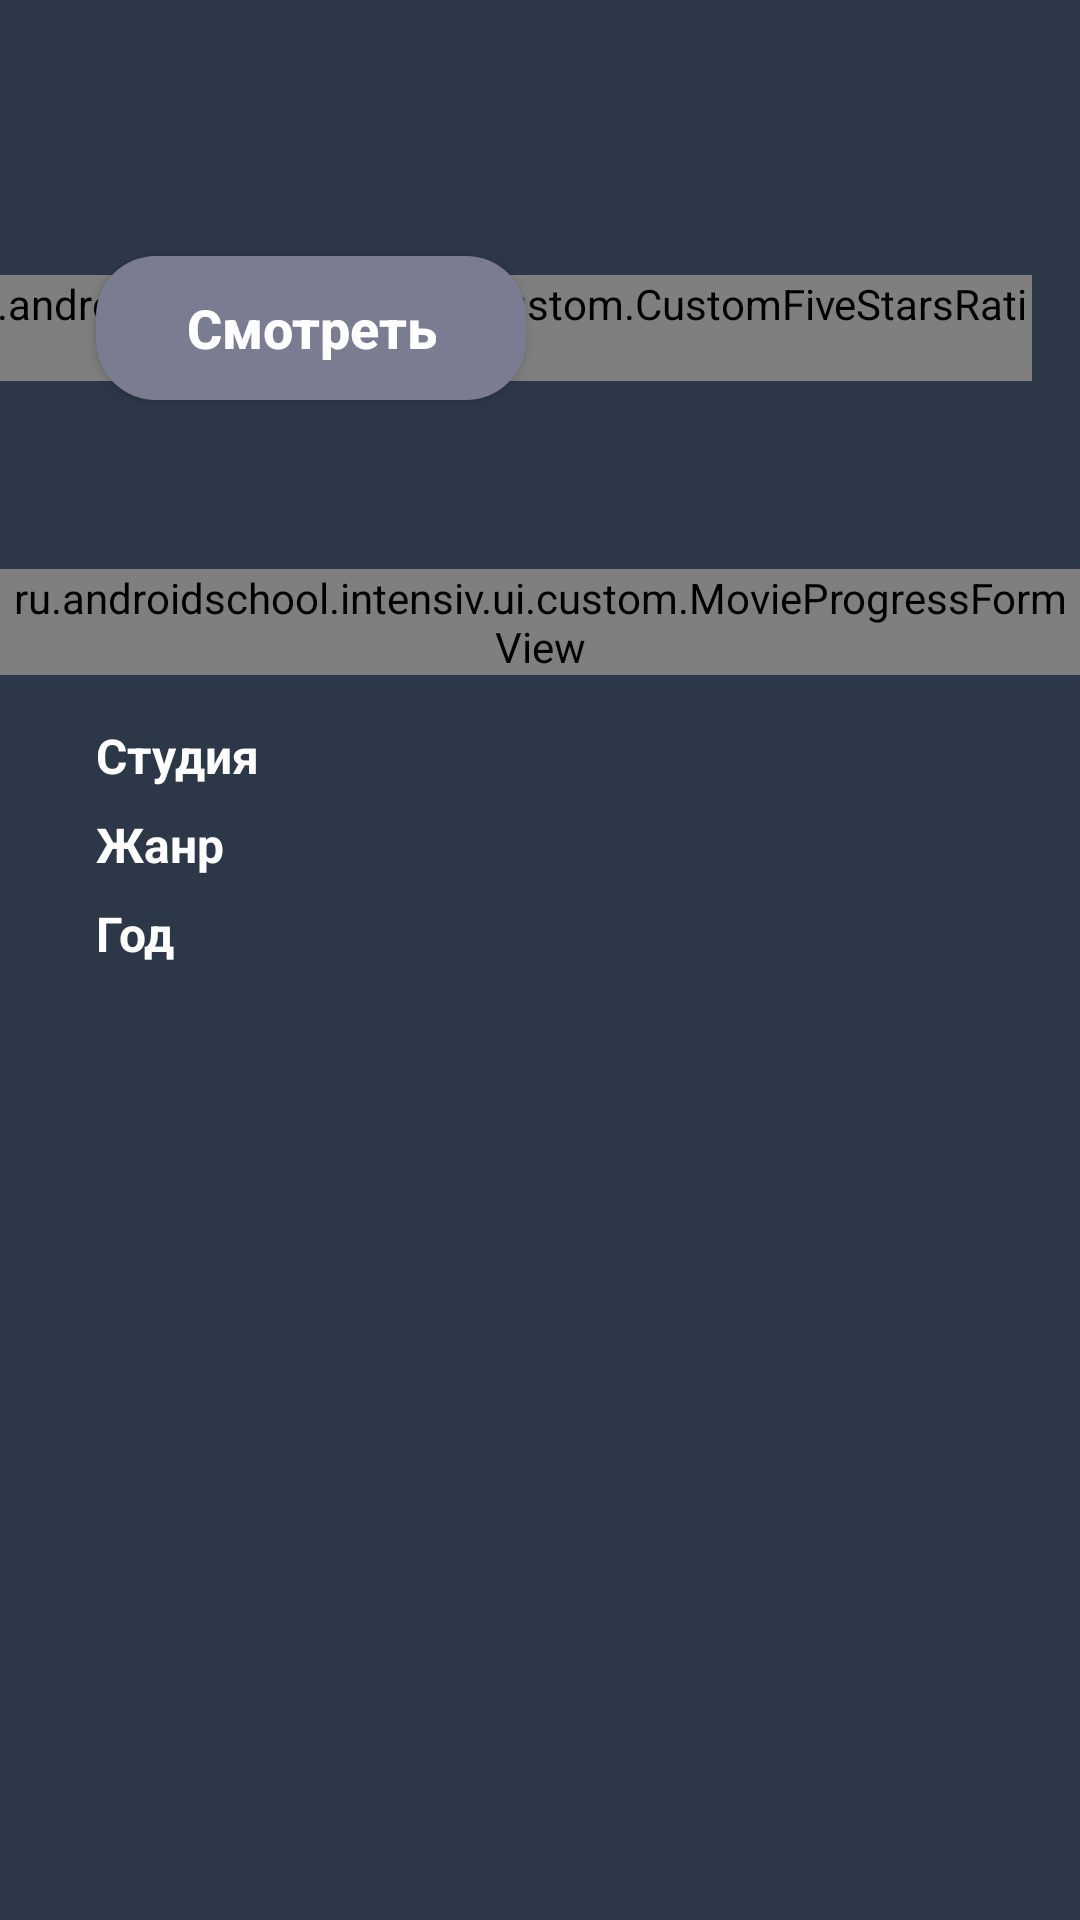

Produce the Android XML layout that renders to this screen, including the resource entries it uses.
<!-- AndroidManifest.xml: application theme AppTheme -->
<!-- res/layout/fragment_movie_details.xml -->
<androidx.core.widget.NestedScrollView xmlns:android="http://schemas.android.com/apk/res/android"
    xmlns:app="http://schemas.android.com/apk/res-auto"
    xmlns:tools="http://schemas.android.com/tools"
    android:layout_width="match_parent"
    android:layout_height="match_parent"
    android:background="@color/blueDark"
    tools:context="ru.androidschool.intensiv.ui.movie_details.MovieDetailsFragment">

    <androidx.constraintlayout.widget.ConstraintLayout
        android:id="@+id/detail_constraint_layout"
        android:layout_width="match_parent"
        android:layout_height="wrap_content">

        <com.google.android.material.imageview.ShapeableImageView
            android:id="@+id/detail_image"
            android:layout_width="0dp"
            android:layout_height="wrap_content"
            android:adjustViewBounds="true"
            android:scaleType="fitCenter"
            app:layout_constraintEnd_toEndOf="parent"
            app:layout_constraintStart_toStartOf="parent"
            app:layout_constraintTop_toTopOf="parent"
            app:shapeAppearanceOverlay="@style/DetailImageStyle"
            tools:src="@tools:sample/backgrounds/scenic" />

        <ImageView
            android:id="@+id/arrow_back_image"
            android:layout_width="wrap_content"
            android:layout_height="wrap_content"
            android:layout_marginStart="@dimen/material_margin_small"
            android:layout_marginTop="@dimen/material_margin_normal"
            android:src="@drawable/ic_arrow_back"
            app:layout_constraintStart_toStartOf="parent"
            app:layout_constraintTop_toTopOf="parent"
            tools:ignore="ContentDescription" />

        <TextView
            android:id="@+id/detail_name_text"
            android:layout_width="0dp"
            android:layout_height="wrap_content"
            android:layout_marginStart="@dimen/material_margin_large"
            android:layout_marginTop="@dimen/material_margin_large"
            android:ellipsize="end"
            android:maxLines="2"
            android:textColor="@color/white"
            android:textSize="28sp"
            android:textStyle="bold"
            app:layout_constraintEnd_toStartOf="@+id/like_image"
            app:layout_constraintStart_toStartOf="parent"
            app:layout_constraintTop_toBottomOf="@id/detail_image"
            tools:text="AquaMen AquaMen AquaMen AquaMen AquaMen" />

        <ImageView
            android:id="@+id/like_image"
            android:layout_width="wrap_content"
            android:layout_height="wrap_content"
            android:layout_marginHorizontal="@dimen/material_margin_normal"
            android:layout_marginTop="8dp"
            android:src="@drawable/ic_like"
            app:layout_constraintEnd_toEndOf="parent"
            app:layout_constraintStart_toEndOf="@id/detail_name_text"
            app:layout_constraintTop_toTopOf="@id/detail_name_text"
            tools:ignore="ContentDescription" />

        <androidx.appcompat.widget.AppCompatButton
            android:id="@+id/detail_button"
            android:layout_width="wrap_content"
            android:layout_height="wrap_content"
            android:layout_marginStart="@dimen/material_margin_large"
            android:layout_marginTop="@dimen/material_margin_normal"
            android:background="@drawable/button_detail_style"
            android:text="@string/watch_button"
            android:textAllCaps="false"
            android:textColor="@color/white"
            android:textSize="18sp"
            android:textStyle="bold"
            app:layout_constraintStart_toStartOf="parent"
            app:layout_constraintTop_toBottomOf="@id/detail_name_text" />

        <ru.androidschool.intensiv.ui.custom.CustomFiveStarsRating
            android:id="@+id/custom_rating"
            android:layout_width="wrap_content"
            android:layout_height="wrap_content"
            android:layout_marginEnd="@dimen/material_margin_normal"
            app:emptyStarImage="@drawable/ic_star_icon_empty"
            app:fullFilledStarImage="@drawable/ic_star_icon_filled"
            app:halfFilledStarImage="@drawable/ic_star_icon_1_2"
            app:layout_constraintBottom_toBottomOf="@+id/detail_button"
            app:layout_constraintEnd_toEndOf="parent"
            app:layout_constraintTop_toTopOf="@+id/detail_button"
            app:numberOfStars="5"
            app:quarterFilledStarImage="@drawable/ic_star_icon_1_4"
            app:starSize="24dp"
            app:startRating="15"
            app:threeQuarterFilledStarImage="@drawable/ic_star_icon_3_4" />

        <TextView
            android:id="@+id/detail_description_text"
            android:layout_width="0dp"
            android:layout_height="wrap_content"
            android:layout_marginHorizontal="@dimen/material_margin_large"
            android:layout_marginTop="@dimen/material_margin_large"
            android:ellipsize="end"
            android:maxLines="7"
            android:textColor="@color/textColorGrey"
            android:textSize="18sp"
            app:layout_constraintEnd_toEndOf="parent"
            app:layout_constraintStart_toStartOf="parent"
            app:layout_constraintTop_toBottomOf="@id/detail_button"
            tools:text="@tools:sample/lorem/random" />


        <ru.androidschool.intensiv.ui.custom.MovieProgressFormView
            android:id="@+id/progress_view"
            android:layout_width="match_parent"
            android:layout_height="0dp"
            android:visibility="visible"
            app:layout_constraintEnd_toEndOf="parent"
            app:layout_constraintStart_toStartOf="parent"
            app:layout_constraintTop_toBottomOf="@id/detail_description_text"
            app:progress_backgroundColor="@color/blueDark" />

        <androidx.recyclerview.widget.RecyclerView
            android:id="@+id/detail_actors_list"
            android:layout_width="0dp"
            android:layout_height="wrap_content"
            android:layout_marginHorizontal="@dimen/material_margin_large"
            android:layout_marginTop="@dimen/material_margin_large"
            android:orientation="horizontal"
            app:layoutManager="androidx.recyclerview.widget.LinearLayoutManager"
            app:layout_constraintEnd_toEndOf="parent"
            app:layout_constraintStart_toStartOf="parent"
            app:layout_constraintTop_toBottomOf="@id/detail_description_text"
            tools:itemCount="6"
            tools:listitem="@layout/item_actor_info" />

        <androidx.constraintlayout.widget.Barrier
            android:id="@+id/detail_actors_barrier"
            android:layout_width="wrap_content"
            android:layout_height="wrap_content"
            app:barrierDirection="bottom"
            app:constraint_referenced_ids="detail_actors_list, progress_view" />

        <androidx.constraintlayout.widget.Barrier
            android:id="@+id/detail_labels_barrier"
            android:layout_width="wrap_content"
            android:layout_height="wrap_content"
            app:barrierDirection="right"
            app:constraint_referenced_ids="studio_label, genre_label, year_label" />

        <TextView
            android:id="@+id/studio_label"
            style="@style/details_labels"
            android:layout_marginStart="@dimen/material_margin_large"
            android:layout_marginTop="@dimen/material_margin_normal"
            android:text="@string/studio_label"
            app:layout_constraintStart_toStartOf="parent"
            app:layout_constraintTop_toBottomOf="@id/detail_actors_barrier" />

        <TextView
            android:id="@+id/studio_name_text"
            style="@style/detail_text"
            app:layout_constraintEnd_toEndOf="parent"
            app:layout_constraintStart_toEndOf="@id/detail_labels_barrier"
            app:layout_constraintTop_toTopOf="@id/studio_label"
            tools:text="Warner Bros" />

        <androidx.constraintlayout.widget.Barrier
            android:id="@+id/studio_barrier"
            android:layout_width="wrap_content"
            android:layout_height="wrap_content"
            app:barrierDirection="bottom"
            app:constraint_referenced_ids="studio_label, studio_name_text" />

        <TextView
            android:id="@+id/genre_label"
            style="@style/details_labels"
            android:layout_marginTop="@dimen/material_margin_small"
            android:text="@string/genre_label"
            app:layout_constraintStart_toStartOf="@id/studio_label"
            app:layout_constraintTop_toBottomOf="@id/studio_barrier" />

        <TextView
            android:id="@+id/genre_text"
            style="@style/detail_text"
            app:layout_constraintEnd_toEndOf="parent"
            app:layout_constraintStart_toEndOf="@id/detail_labels_barrier"
            app:layout_constraintTop_toTopOf="@id/genre_label"
            tools:text="Action, Adventure, Fantasy" />

        <androidx.constraintlayout.widget.Barrier
            android:id="@+id/genre_barrier"
            android:layout_width="wrap_content"
            android:layout_height="wrap_content"
            app:barrierDirection="bottom"
            app:constraint_referenced_ids="genre_label, genre_text" />

        <TextView
            android:id="@+id/year_label"
            style="@style/details_labels"
            android:layout_marginTop="@dimen/material_margin_small"
            android:ellipsize="end"
            android:maxLines="2"
            android:paddingBottom="@dimen/material_margin_small"
            android:text="@string/year_label"
            app:layout_constraintStart_toStartOf="@id/genre_label"
            app:layout_constraintTop_toBottomOf="@id/genre_barrier" />

        <TextView
            android:id="@+id/year_text"
            style="@style/detail_text"
            app:layout_constraintEnd_toEndOf="parent"
            app:layout_constraintStart_toEndOf="@id/detail_labels_barrier"
            app:layout_constraintTop_toTopOf="@id/year_label"
            tools:text="2018" />

    </androidx.constraintlayout.widget.ConstraintLayout>

</androidx.core.widget.NestedScrollView>
<!-- res/layout/item_actor_info.xml (included above) -->
<?xml version="1.0" encoding="utf-8"?>
<LinearLayout xmlns:android="http://schemas.android.com/apk/res/android"
    android:id="@+id/actor_item_layout"
    xmlns:app="http://schemas.android.com/apk/res-auto"
    xmlns:tools="http://schemas.android.com/tools"
    android:layout_width="wrap_content"
    android:layout_height="wrap_content"
    android:orientation="vertical"
    tools:background="@color/blueDark">

    <com.google.android.material.imageview.ShapeableImageView
        android:id="@+id/actor_image"
        android:layout_width="@dimen/actor_info_width"
        android:layout_height="@dimen/actor_info_width"
        android:paddingHorizontal="@dimen/material_margin_super_small"
        android:paddingVertical="@dimen/material_margin_super_small"
        android:scaleType="centerCrop"
        app:shapeAppearanceOverlay="@style/image_circle"
        tools:src="@tools:sample/avatars" />

    <TextView
        android:id="@+id/actor_full_name_text"
        android:layout_width="@dimen/actor_info_width"
        android:layout_height="wrap_content"
        android:gravity="center_horizontal"
        android:paddingHorizontal="@dimen/material_margin_super_small"
        android:textColor="@color/textColorGrey"
        android:textSize="12sp"
        tools:text="John \nDoe" />

</LinearLayout>
<!-- resources referenced by this layout -->
<resources>
  <color name="blueDark">#2C3848</color>
  <color name="textColorGrey">#999999</color>
  <color name="white">#FFFFFF</color>
  <dimen name="actor_info_width">64dp</dimen>
  <dimen name="material_margin_large">32dp</dimen>
  <dimen name="material_margin_normal">16dp</dimen>
  <dimen name="material_margin_small">8dp</dimen>
  <dimen name="material_margin_super_small">4dp</dimen>
  <!-- drawable button_detail_style (drawable) -->
  <?xml version="1.0" encoding="UTF-8"?>
  <selector xmlns:android="http://schemas.android.com/apk/res/android">
      <item android:state_pressed="true">
          <shape>
              <solid android:color="@color/colorItemSelected" />
              <corners android:radius="20dp" />
              <padding android:bottom="10dp" android:left="30dp" android:right="30dp" android:top="10dp" />
          </shape>
      </item>
      <item>
          <shape>
              <solid android:color="@color/buttonGrey" />
              <corners android:radius="20dp" />
              <padding android:bottom="10dp" android:left="30dp" android:right="30dp" android:top="10dp" />
          </shape>
      </item>
  </selector>
  <!-- drawable ic_star_icon_filled (drawable) -->
  <vector xmlns:android="http://schemas.android.com/apk/res/android"
      android:width="13dp"
      android:height="12dp"
      android:viewportWidth="13"
      android:viewportHeight="12">
    <path
        android:pathData="M13,4.5c-0.1,-0.3 -0.3,-0.4 -0.6,-0.5L8.8,3.5L7.1,0.4c-0.2,-0.5 -1.1,-0.5 -1.3,0L4.2,3.5L0.6,4C0.3,4.1 0.1,4.3 0,4.5C-0.1,4.8 0,5 0.2,5.2l2.6,2.5l-0.6,3.5c0,0.3 0.1,0.5 0.3,0.7C2.7,12 3,12 3.3,11.9l3.2,-1.6l3.2,1.6C9.8,12 10,12 10.1,12c0.1,0 0.3,0 0.4,-0.1c0.2,-0.2 0.3,-0.4 0.3,-0.7l-0.6,-3.5l2.6,-2.5C13,5 13.1,4.8 13,4.5z"
        android:fillColor="#FCD307"
        android:fillType="evenOdd"/>
  </vector>
  <string name="genre_label">Жанр</string>
  <string name="studio_label">Студия</string>
  <string name="watch_button">Смотреть</string>
  <string name="year_label">Год</string>
  <style name="DetailImageStyle">
          <item name="cornerSizeBottomLeft">10%</item>
          <item name="cornerSizeBottomRight">10%</item>
      </style>
  <style name="detail_text">
          <item name="android:layout_width">0dp</item>
          <item name="android:layout_height">wrap_content</item>
          <item name="android:layout_marginStart">@dimen/material_margin_normal</item>
          <item name="android:layout_marginEnd">@dimen/material_margin_large</item>
          <item name="android:textColor">@color/textColorGrey</item>
          <item name="android:textSize">16sp</item>
      </style>
  <style name="details_labels">
          <item name="android:layout_width">wrap_content</item>
          <item name="android:layout_height">wrap_content</item>
          <item name="android:textColor">@color/white</item>
          <item name="android:textSize">16sp</item>
          <item name="android:textStyle">bold</item>
      </style>
  <style name="image_circle">
          <item name="cornerSize">50%</item>
      </style>
  <style name="AppTheme" parent="Theme.AppCompat.Light.NoActionBar">
          
          <item name="colorPrimary">@color/colorPrimary</item>
          <item name="colorPrimaryDark">@color/colorPrimaryDark</item>
          <item name="colorAccent">@color/colorAccent</item>
      </style>
  <color name="colorItemSelected">#5CA0D3</color>
  <color name="buttonGrey">#7A7D92</color>
  <color name="colorPrimary">#5CA0D3</color>
  <color name="colorPrimaryDark">#5CA0D3</color>
  <color name="colorAccent">#FCD307</color>
</resources>
